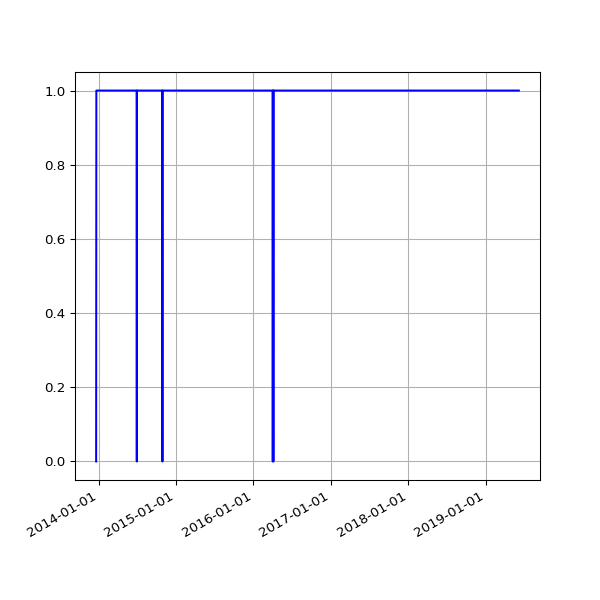

Values plotted in this chart, from the file beside it:
date, value
2013-12-19 03:59:42 +0000, 0
2013-12-20 04:06:15 +0000, 1
2013-12-20 16:56:27 +0000, 1
2013-12-21 02:31:09 +0000, 1
2013-12-22 08:37:23 +0000, 1
2013-12-23 04:25:16 +0000, 1
2013-12-24 04:29:27 +0000, 1
2013-12-25 03:10:58 +0000, 1
2013-12-26 03:04:01 +0000, 1
2013-12-27 03:17:26 +0000, 1
2013-12-28 03:04:54 +0000, 1
2013-12-30 02:52:57 +0000, 1
2013-12-31 02:54:44 +0000, 1
2014-01-01 02:59:11 +0000, 1
2014-01-02 04:08:28 +0000, 1
2014-01-03 04:15:04 +0000, 1
2014-01-04 02:52:31 +0000, 1
2014-01-05 02:58:11 +0000, 1
2014-01-06 04:43:07 +0000, 1
2014-01-07 04:21:33 +0000, 1
2014-01-08 04:28:04 +0000, 1
2014-01-09 11:43:05 +0000, 1
2014-01-10 03:41:39 +0000, 1
2014-01-11 02:16:17 +0000, 1
2014-01-12 02:21:34 +0000, 1
2014-01-13 02:16:21 +0000, 1
2014-01-14 02:16:39 +0000, 1
2014-01-15 02:31:55 +0000, 1
2014-01-16 02:18:22 +0000, 1
2014-01-17 02:26:19 +0000, 1
2014-01-18 02:19:36 +0000, 1
2014-01-19 02:25:23 +0000, 1
2014-01-20 02:20:22 +0000, 1
2014-01-21 02:31:17 +0000, 1
2014-01-22 02:25:21 +0000, 1
2014-01-23 02:33:16 +0000, 1
2014-01-24 02:23:38 +0000, 1
2014-01-25 02:23:24 +0000, 1
2014-01-26 02:27:56 +0000, 1
2014-01-27 02:20:07 +0000, 1
2014-01-28 02:20:35 +0000, 1
2014-01-29 02:32:21 +0000, 1
2014-01-30 02:29:49 +0000, 1
2014-01-31 02:32:44 +0000, 1
2014-02-01 02:22:35 +0000, 1
2014-02-02 02:22:29 +0000, 1
2014-02-03 02:22:15 +0000, 1
2014-02-04 02:34:23 +0000, 1
2014-02-05 02:23:50 +0000, 1
2014-02-06 02:23:50 +0000, 1
2014-02-07 02:22:38 +0000, 1
2014-02-08 02:19:58 +0000, 1
2014-02-09 02:14:32 +0000, 1
2014-02-10 02:20:55 +0000, 1
2014-02-11 02:25:28 +0000, 1
2014-02-12 02:21:54 +0000, 1
2014-02-13 02:26:51 +0000, 1
2014-02-14 02:21:14 +0000, 1
2014-02-15 02:17:54 +0000, 1
2014-02-16 02:19:40 +0000, 1
... 1,423 more rows
